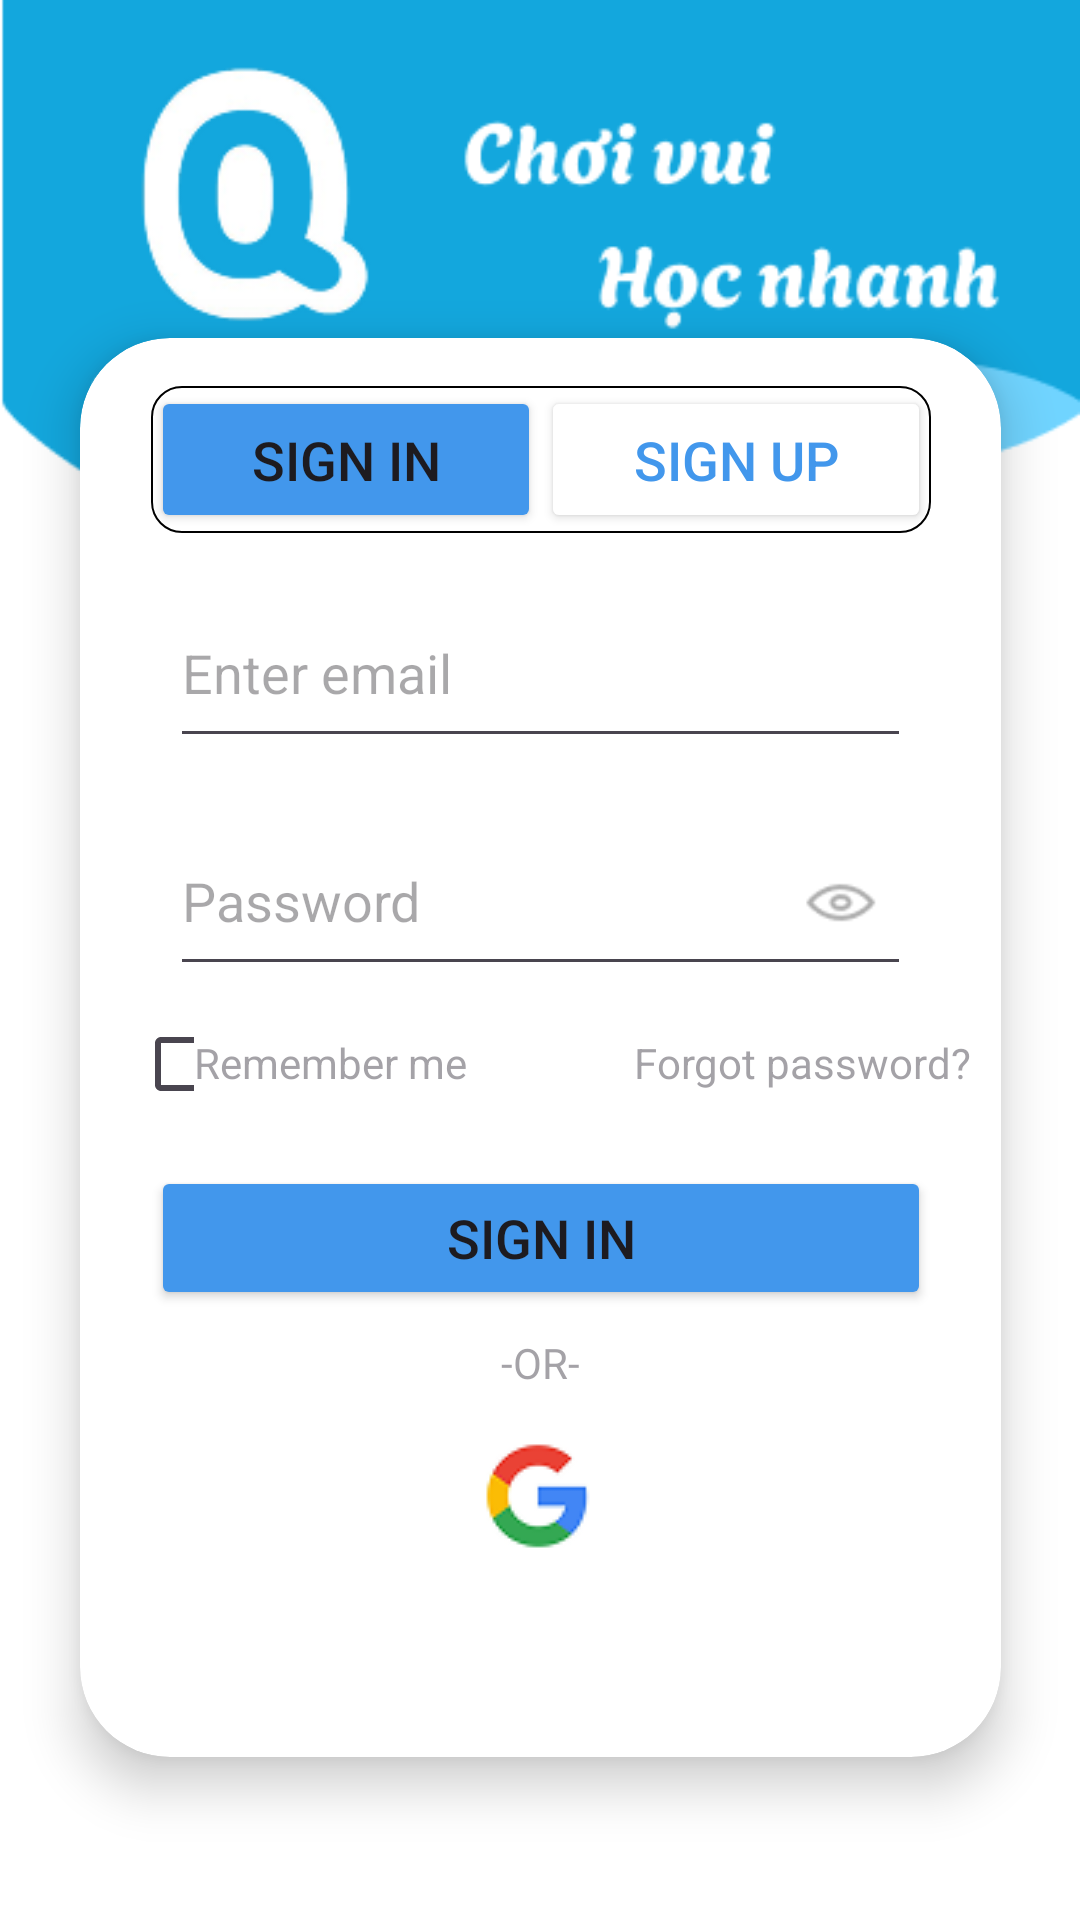

The Android layout XML behind this screen, and the referenced resources:
<!-- AndroidManifest.xml: application theme Theme.BTL_Cung -->
<!-- res/layout/activity_sign_in.xml -->
<?xml version="1.0" encoding="utf-8"?>
<androidx.constraintlayout.widget.ConstraintLayout
    xmlns:android="http://schemas.android.com/apk/res/android"
    xmlns:app="http://schemas.android.com/apk/res-auto"
    xmlns:tools="http://schemas.android.com/tools"
    android:layout_width="match_parent"
    android:layout_height="match_parent"
    android:background="@mipmap/viewsignup">

    <androidx.cardview.widget.CardView
        android:layout_width="345dp"
        android:layout_height="521dp"
        app:cardBackgroundColor="@color/white"
        app:cardCornerRadius="30dp"
        app:cardElevation="10dp"
        app:cardUseCompatPadding="true"
        app:layout_constraintBottom_toBottomOf="parent"
        app:layout_constraintEnd_toEndOf="parent"
        app:layout_constraintStart_toStartOf="parent"
        app:layout_constraintTop_toTopOf="parent"
        app:layout_constraintVertical_bias="0.745">

        <androidx.constraintlayout.widget.ConstraintLayout
            android:layout_width="match_parent"
            android:layout_height="match_parent">

            
            <LinearLayout
                android:id="@+id/tabLayout"
                android:layout_width="260dp"
                android:layout_height="49dp"
                android:layout_marginTop="16dp"
                android:background="@drawable/border"
                android:gravity="center"
                android:orientation="horizontal"
                app:layout_constraintEnd_toEndOf="parent"
                app:layout_constraintStart_toStartOf="parent"
                app:layout_constraintTop_toTopOf="parent">

                <Button
                    android:id="@+id/btnSignIn"
                    android:layout_width="0dp"
                    android:layout_height="match_parent"
                    android:layout_weight="1"
                    android:backgroundTint="@color/blue"
                    android:text="Sign in"
                    android:textSize="18sp" />

                <Button
                    android:id="@+id/btnSignUp"
                    android:layout_width="0dp"
                    android:layout_height="match_parent"
                    android:layout_weight="1"
                    android:backgroundTint="@color/white"
                    android:text="Sign up"
                    android:textColor="@color/blue"
                    android:textSize="18sp" />
            </LinearLayout>

            
            <EditText
                android:id="@+id/txtEmail"
                android:layout_width="247dp"
                android:layout_height="60dp"
                android:layout_marginTop="80dp"
                android:hint="Enter email"
                android:inputType="textEmailAddress"
                app:layout_constraintEnd_toEndOf="parent"
                app:layout_constraintStart_toStartOf="parent"
                app:layout_constraintTop_toTopOf="parent" />

            
            <EditText
                android:id="@+id/txtPassword"
                android:layout_width="247dp"
                android:layout_height="60dp"
                android:layout_marginTop="16dp"
                android:hint="Password"
                android:inputType="textPassword"
                app:layout_constraintEnd_toEndOf="parent"
                app:layout_constraintStart_toStartOf="parent"
                app:layout_constraintTop_toBottomOf="@+id/txtEmail" />

            

            
            <ImageButton
                android:id="@+id/btnHintPassword"
                android:layout_width="30dp"
                android:layout_height="30dp"
                android:layout_marginEnd="8dp"
                android:background="@android:color/transparent"
                android:scaleType="fitCenter"
                android:src="@drawable/eyepassword"
                app:layout_constraintBottom_toBottomOf="@id/txtPassword"
                app:layout_constraintEnd_toEndOf="@id/txtPassword"
                app:layout_constraintTop_toTopOf="@id/txtPassword"
                app:layout_constraintVertical_bias="0.6" />

            <TextView
                android:id="@+id/passwordWarning"
                android:layout_width="wrap_content"
                android:layout_height="wrap_content"
                android:layout_marginStart="24dp"
                android:layout_marginTop="8dp"
                android:text="Confirm password does not match!"
                android:textColor="@android:color/holo_red_dark"
                android:visibility="gone"
                app:layout_constraintStart_toStartOf="parent"
                app:layout_constraintTop_toBottomOf="@+id/txtPassword" />

            

            <CheckBox
                android:id="@+id/checkboxRememberPassword"
                android:layout_width="20dp"
                android:layout_height="20dp"


                android:layout_marginStart="18dp"
                android:layout_marginTop="16dp"
                app:layout_constraintStart_toStartOf="parent"
                app:layout_constraintTop_toBottomOf="@id/passwordWarning" />

            

            <TextView
                android:id="@+id/labelRemember"
                android:layout_width="wrap_content"
                android:layout_height="wrap_content"
                android:alpha="0.5"
                android:text="Remember me"
                app:layout_constraintStart_toEndOf="@id/checkboxRememberPassword"
                app:layout_constraintTop_toTopOf="@id/checkboxRememberPassword" />

            <TextView
                android:id="@+id/txtForgotPassword"
                android:layout_width="wrap_content"
                android:layout_height="wrap_content"
                android:layout_marginEnd="10dp"
                android:alpha="0.5"
                android:text="Forgot password?"
                app:layout_constraintEnd_toEndOf="parent"
                app:layout_constraintTop_toTopOf="@id/checkboxRememberPassword" />

            
            <Button
                android:id="@+id/btnSignInBottom"
                android:layout_width="260dp"
                android:layout_height="wrap_content"
                android:layout_marginTop="24dp"
                android:backgroundTint="@color/blue"
                android:text="Sign in"
                android:textSize="18sp"
                app:layout_constraintEnd_toEndOf="parent"
                app:layout_constraintStart_toStartOf="parent"
                app:layout_constraintTop_toBottomOf="@id/checkboxRememberPassword" />

            
            <TextView
                android:layout_width="wrap_content"
                android:layout_height="wrap_content"
                android:layout_marginTop="8dp"
                android:alpha="0.5"
                android:text="-OR-"
                app:layout_constraintEnd_toEndOf="parent"
                app:layout_constraintStart_toStartOf="parent"
                app:layout_constraintTop_toBottomOf="@id/btnSignInBottom" />

            
            <ImageView
                android:layout_width="36dp"
                android:layout_height="36dp"
                android:layout_marginTop="152dp"
                android:src="@drawable/google"
                app:layout_constraintEnd_toEndOf="parent"
                app:layout_constraintHorizontal_bias="0.497"
                app:layout_constraintStart_toStartOf="parent"
                app:layout_constraintTop_toBottomOf="@id/passwordWarning" />

        </androidx.constraintlayout.widget.ConstraintLayout>
    </androidx.cardview.widget.CardView>

</androidx.constraintlayout.widget.ConstraintLayout>
<!-- resources referenced by this layout -->
<resources>
  <color name="blue">#4297EC</color>
  <color name="white">#FFFFFFFF</color>
  <!-- drawable border (drawable) -->
  <?xml version="1.0" encoding="utf-8"?>
  <shape xmlns:android="http://schemas.android.com/apk/res/android">
  
      <solid android:color="@android:color/white"/>
  
      <corners android:radius="10dp"/>
  
      <stroke
          android:width="0.5dp"
          android:color="@color/black"/>
  </shape>
  <!-- drawable eyepassword: png bitmap (drawable, 588 bytes) -->
  <!-- drawable google: png bitmap (drawable, 2009 bytes) -->
  <!-- mipmap viewsignup: png bitmap (mipmap-hdpi, 24018 bytes) -->
  <style name="Theme.BTL_Cung" parent="Base.Theme.BTL_Cung" />
  <color name="black">#FF000000</color>
  <style name="Base.Theme.BTL_Cung" parent="Theme.Material3.DayNight.NoActionBar">
          
          
      </style>
</resources>
